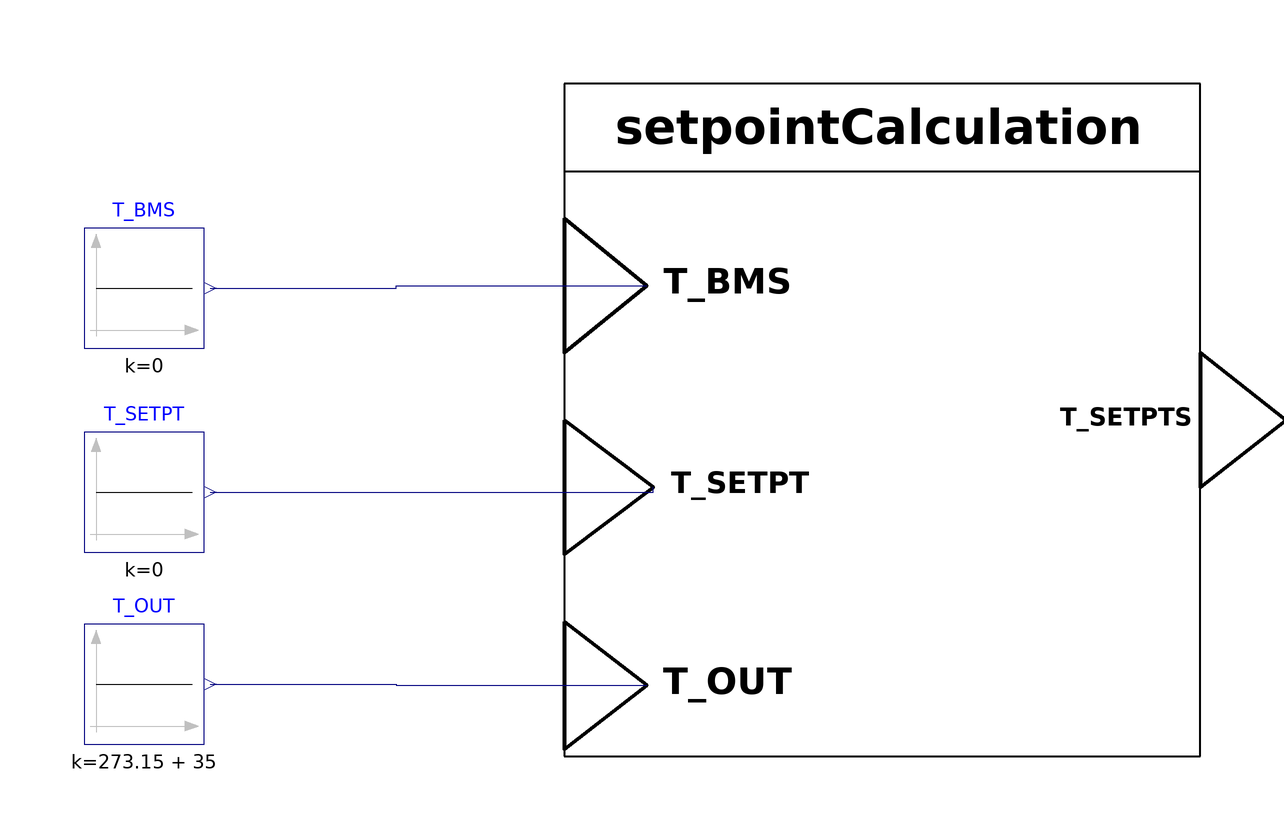

Above is the diagram view of the following Modelica model: its components placed by their Placement annotations and its connect equations drawn as lines.

model TesterSetpointCalculation
  "Model for testing the functionality of SetpointCalculation"
  extends Modelica.Icons.Example;

  Modelica.Blocks.Sources.Constant T_BMS(k=0)
    annotation (Placement(transformation(extent={{-100,36},{-80,56}})));
  Modelica.Blocks.Sources.Constant T_SETPT(k=0)
    annotation (Placement(transformation(extent={{-100,2},{-80,22}})));
  RoomClimate.SetpointCalculation setpointCalculation(PAR_SUMM_yMin=0,
      PAR_SUMM_yMax=1.2)
    annotation (Placement(transformation(extent={{-20,-32},{86,80}})));
  Modelica.Blocks.Sources.Constant T_OUT(k=273.15 + 35)
    annotation (Placement(transformation(extent={{-100,-30},{-80,-10}})));
equation
  connect(T_BMS.y, setpointCalculation.T_BMS) annotation (Line(points={{-79,46},
          {-48,46},{-48,46.4},{-6.22,46.4}}, color={0,0,127}));
  connect(T_SETPT.y, setpointCalculation.T_SETPT) annotation (Line(points={{-79,
          12},{-5.16,12},{-5.16,12.8}}, color={0,0,127}));
  connect(T_OUT.y, setpointCalculation.T_OUT) annotation (Line(points={{-79,-20},
          {-48,-20},{-48,-20.24},{-6.22,-20.24}}, color={0,0,127}));
  annotation (Diagram(coordinateSystem(preserveAspectRatio=false, extent={{-100,
            -100},{100,100}}),preferedView="Info"),
      Documentation(info="<html>
<h4><span style=\"color:#008000\">Overview</span></h4>
<p>Block that implements function &QUOT;Setpoint calculation&QUOT; from VDI 3813 <a href=\"modelica://BuildingControlLib.UsersGuide.References\">[1, section 6.5.21, p. 68 - 70]</a>.</p>
<h4><span style=\"color:#008000\">Functional Description</span></h4>
<p><br>&QUOT;Given the fact that the various energy modes of the controller functions rely on different setpoints which in turn depend on specific conditions, calculation of these setpoints is required. Each energy mode is allocated one pair of setpoints for the heating and cooling modes. Figure 42 shows the arrangement of the setpoints and the associated P components of the heating and cooling sequences. The centre of the dead band (neutral zone), <i>T</i><sub>ZE</sub>, between the two comfort setpoints is the reference for any setpoint shift by the operator (T_BMS) or the user (T_SETPT). A change made by the operator comprises parallel shifting of the setpoints for the comfort, precomfort and economy modes. Merely the protection mode setpoints remain unchanged. Setpoint adjustments by the room user, however, only have an effect on the occupancy-dependent energy modes Comfort and Precomfort. In any case, the function <i>Setpoint calculation</i> (RA-FL section 6, column 20; informative function block Figure 43) prevents any setpoint overlaps due to shifting by always using the next setpoint as a limit. In order to avoid temperature shocks in summer when entering or leaving the building and, additionally, to reduce the energy required for cooling the building, the comfort and precomfort setpoints are raised continuously as from a specified outdoor temperature (T_OUT). This function is called summer compensation.&QUOT;<a href=\"modelica://BuildingControlLib.UsersGuide.References\">[1, section 6.5.21, p. 68 - 70]</a></p>
<p><br>Block calculated the setpoints for energy modes protection, economy, precomfort and comfort, heating and cooling respectively. Setpoint shifts may be induced from outside through the operator (T_BMS) or manually by the user (T_SETPT). Parameter of heating and cooling protection serve as boundaries and my not be crossed. Also a setpoint might not cross another setpoint, e.g. the setpoint for heating precomfort may not be larger than the setpoint from heating comfort. Setpoint shifts affect all setpoints equally. Setpoints comfort and precomfort are shiftable from the user and the operator. Setpoints for economy mode may be shifted only by the operator. Additionally setpoint for energy modes cooling comfort and precomfort may be shifted through the outdoor air temperature (T_OUT) termed &QUOT;summer compensation&QUOT;.</p>
<h4><span style=\"color:#008000\">Concept</span></h4>
<p></p>
</html>",
   revisions="<html>
<ul>
<li>March 07, 2017&nbsp; by Georg Ferdinand Schneider &amp; Georg Ambrosius Pe&szlig;ler:<br>Implemented.</li>
</ul>
</html>
"));
end TesterSetpointCalculation;